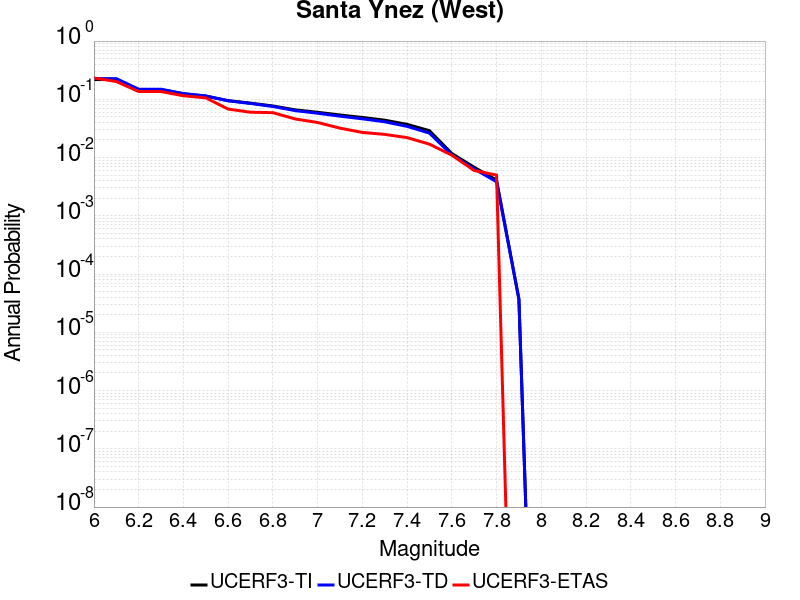

Source data for this figure (header and first rows):
Magnitude, UCERF3-TI Prob, UCERF3-TD Prob, UCERF3-ETAS Prob
6.0, 0.2189, 0.2269, 0.233
6.1, 0.2189, 0.2269, 0.202
6.2, 0.1468, 0.1491, 0.136
6.3, 0.1468, 0.1491, 0.136
6.4, 0.1244, 0.1254, 0.115
6.5, 0.1138, 0.1141, 0.106
6.6, 0.09494, 0.09433, 0.068
6.7, 0.08597, 0.08493, 0.06
6.8, 0.07681, 0.07534, 0.059
6.9, 0.06593, 0.06396, 0.046
7.0, 0.0599, 0.05768, 0.04
7.1, 0.05379, 0.05135, 0.032
7.2, 0.04881, 0.04625, 0.027
7.3, 0.04381, 0.04113, 0.025
7.4, 0.03718, 0.03434, 0.022
7.5, 0.02894, 0.02626, 0.017
7.6, 0.01175, 0.01116, 0.011
7.7, 0.006812, 0.006388, 0.006
7.8, 0.004116, 0.003845, 0.005
7.9, 3.691738E-5, 3.757855E-5, 0.0
